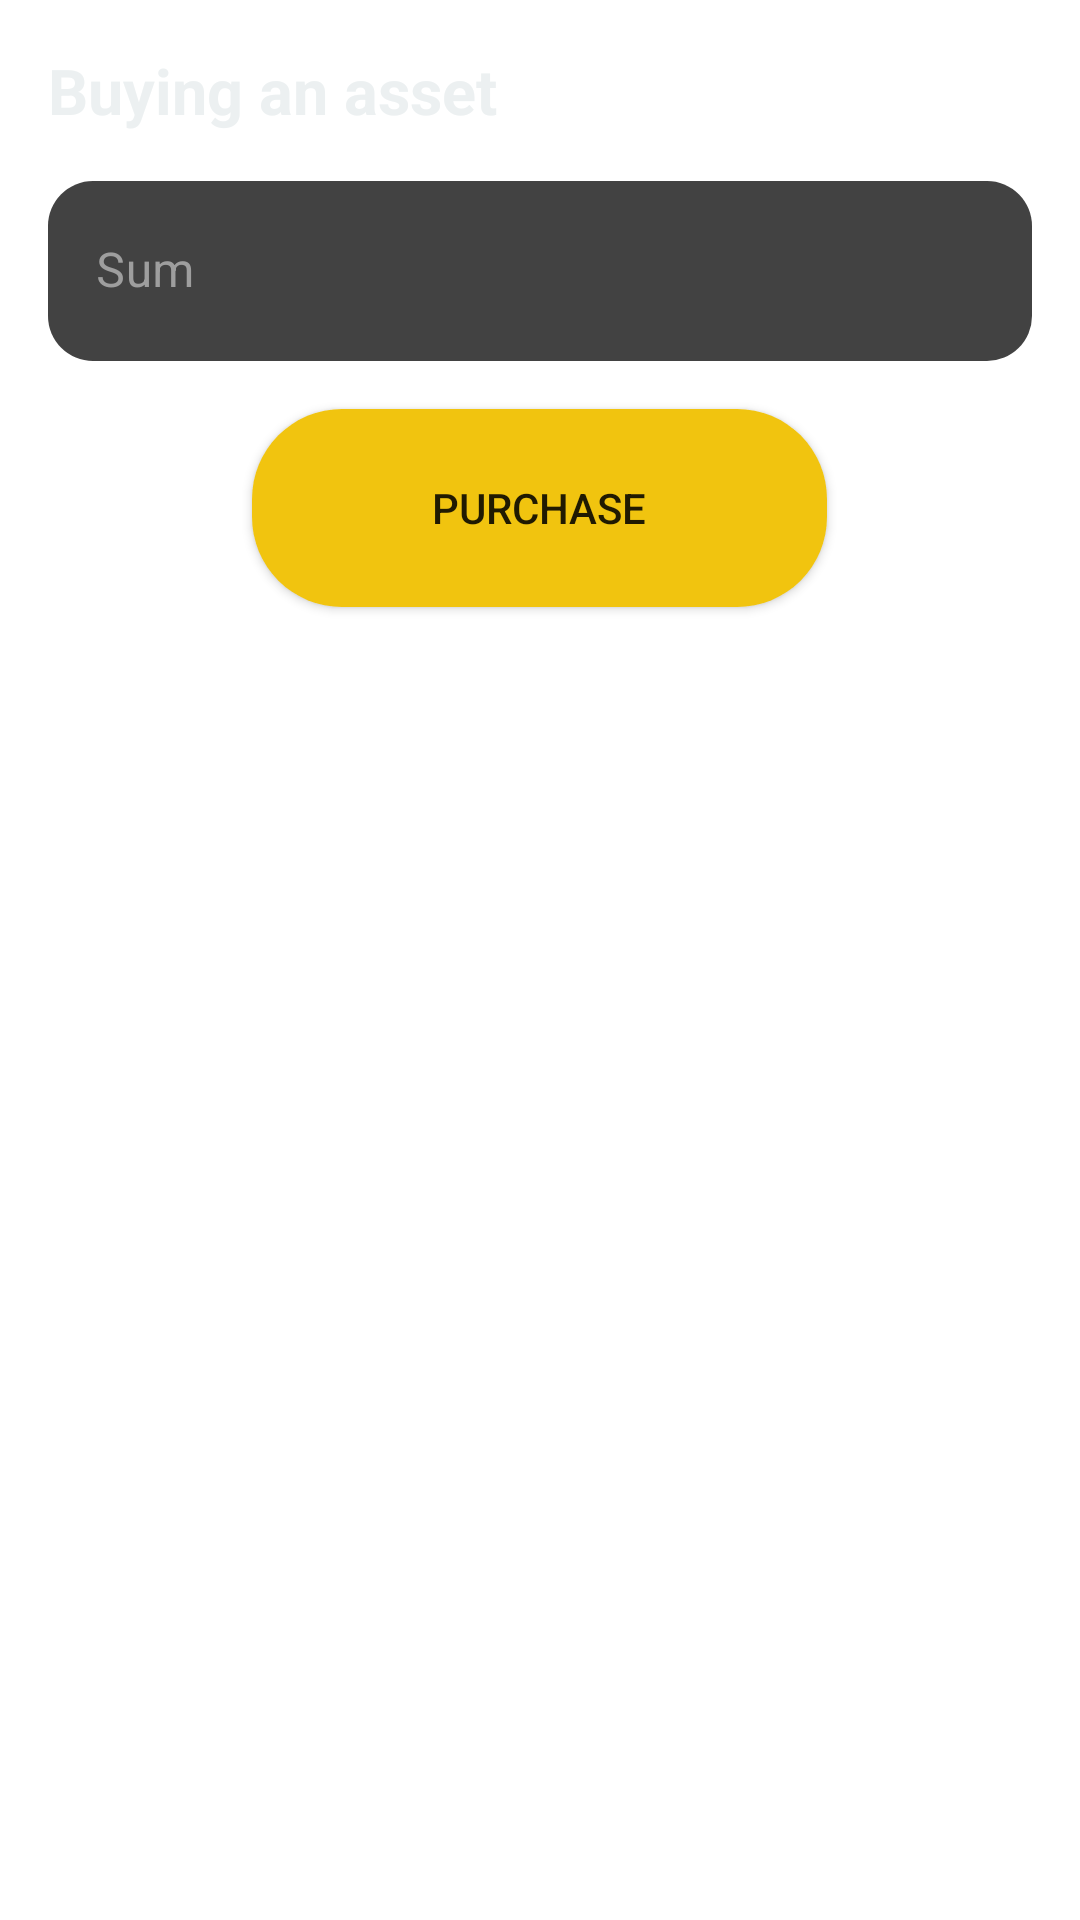

Produce the Android XML layout that renders to this screen, including the resource entries it uses.
<!-- AndroidManifest.xml: application theme Theme.RaribleApp -->
<!-- res/layout/buy_asset_fragment.xml -->
<?xml version="1.0" encoding="utf-8"?>
<RelativeLayout xmlns:android="http://schemas.android.com/apk/res/android"
    android:layout_width="match_parent"
    android:layout_height="wrap_content"
    xmlns:app="http://schemas.android.com/apk/res-auto"
    xmlns:tools="http://schemas.android.com/tools"
    android:padding="@dimen/fragment_vertical_margin">

    <LinearLayout
        android:id="@+id/buy_asset_main_container"
        android:layout_width="match_parent"
        android:layout_height="wrap_content"
        android:orientation="vertical">

        <TextView
            android:layout_width="match_parent"
            android:layout_height="wrap_content"
            android:text="Buying an asset"
            android:textColor="@color/light_text_color"
            android:textSize="21sp"
            android:textStyle="bold"/>

        <com.google.android.material.textfield.TextInputLayout
            android:id="@+id/buy_asset_sum_til"
            android:layout_width="match_parent"
            android:layout_height="wrap_content"
            android:layout_marginTop="@dimen/fragment_vertical_margin"
            android:hint="@string/sum_label"
            android:textColorHint="@color/darker_text_color"
            app:boxStrokeWidth="0dp"
            app:boxStrokeWidthFocused="0dp"
            app:hintTextColor="@color/light_text_color">

            <com.google.android.material.textfield.TextInputEditText
                android:id="@+id/buy_asset_sum_et"
                android:layout_width="match_parent"
                android:layout_height="60dp"
                android:background="@drawable/background_dark_light_field"
                android:inputType="numberDecimal"
                android:textColor="@color/light_text_color"
                android:textCursorDrawable="@null"/>

        </com.google.android.material.textfield.TextInputLayout>

        <Button
            android:id="@+id/buy_asset_btn"
            android:layout_width="wrap_content"
            android:layout_height="66dp"
            android:layout_margin="@dimen/fragment_vertical_margin"
            android:paddingLeft="@dimen/side_padding_btn_login"
            android:paddingRight="@dimen/side_padding_btn_login"
            android:text="@string/buy_label"
            android:background="@drawable/background_login_btn"
            android:theme="@style/ButtonLoginStyle"
            android:layout_gravity="center"
            android:gravity="center"
            android:visibility="visible"/>

    </LinearLayout>

    <RelativeLayout
        android:id="@+id/success_buying_asset_container"
        android:layout_width="match_parent"
        android:layout_height="wrap_content"
        android:visibility="gone">

        <TextView
            android:id="@+id/success_title_message_label"
            android:layout_width="wrap_content"
            android:layout_height="wrap_content"
            android:text="@string/congrats"
            android:textStyle="bold"
            android:layout_centerHorizontal="true"
            android:gravity="center_horizontal"
            android:textSize="26sp"
            android:textColor="@color/success_message_color"/>

        <TextView
            android:id="@+id/success_message_label"
            android:layout_width="wrap_content"
            android:layout_height="wrap_content"
            android:text="@string/success_buying_asset"
            android:textStyle="normal"
            android:layout_marginTop="@dimen/fragment_vertical_margin"
            android:layout_centerHorizontal="true"
            android:gravity="center_horizontal"
            android:textSize="16sp"
            android:textColor="@color/light_text_color"
            android:layout_below="@id/success_title_message_label"/>

        <com.google.android.material.button.MaterialButton
            android:id="@+id/buy_asset_navigate_to_main_screen"
            android:layout_width="wrap_content"
            android:layout_height="wrap_content"
            android:layout_marginTop="32dp"
            android:paddingLeft="@dimen/side_padding_btn_login"
            android:paddingRight="@dimen/side_padding_btn_login"
            android:text="@string/to_main_screen"
            android:background="@drawable/background_login_btn"
            android:theme="@style/ButtonLoginStyle"
            android:layout_gravity="center"
            android:layout_centerHorizontal="true"
            android:visibility="visible"
            android:layout_below="@id/success_message_label"/>

    </RelativeLayout>

</RelativeLayout>
<!-- resources referenced by this layout -->
<resources>
  <color name="darker_text_color">#9e9e9e</color>
  <color name="light_text_color">#ecf0f1</color>
  <color name="success_message_color">#2ecc71</color>
  <dimen name="fragment_vertical_margin">16dp</dimen>
  <dimen name="side_padding_btn_login">60dp</dimen>
  <!-- drawable background_dark_light_field (drawable) -->
  <?xml version="1.0" encoding="utf-8"?>
  <shape xmlns:android="http://schemas.android.com/apk/res/android"
      android:shape="rectangle">
  
      <solid
          android:color="#424242"/>
  
      <corners
          android:radius="15dp"/>
  
  </shape>
  <!-- drawable background_login_btn (drawable) -->
  <ripple xmlns:android="http://schemas.android.com/apk/res/android"
      android:shape="rectangle" android:color="@color/white">
      <item android:id="@android:id/mask">
          <shape android:shape="rectangle">
              <corners
                  android:radius="30dp"/>
          </shape>
      </item>
      <item android:id="@android:id/background">
          <shape android:shape="rectangle">
              <solid
                  android:color="@color/login_btn_color"/>
              <corners
                  android:radius="30dp"/>
          </shape>
      </item>
  </ripple>
  <string name="buy_label">Purchase</string>
  <string name="congrats">Congratulations!</string>
  <string name="success_buying_asset">" You have successfully purchased an asset!"</string>
  <string name="sum_label">Sum</string>
  <string name="to_main_screen">To main screen</string>
  <style name="ButtonLoginStyle" parent="ThemeOverlay.MaterialComponents.Light">
          <item name="colorPrimary">@color/login_btn_color</item>
          <item name="colorOnPrimary">@color/login_field_background</item>
          <item name="colorButtonNormal">@color/login_field_background</item>
          <item name="colorAccent">@color/login_btn_color</item>
      </style>
  <color name="white">#FFFFFFFF</color>
  <color name="login_btn_color">#f1c40f</color>
  <color name="login_field_background">#212121</color>
  <color name="black">#FF000000</color>
  <color name="purple_700">#FF3700B3</color>
  <color name="teal_200">#FF03DAC5</color>
  <color name="teal_700">#FF018786</color>
  <style name="AppBottomSheetDialogTheme" parent="Theme.MaterialComponents.Light.BottomSheetDialog">
          <item name="bottomSheetStyle">@style/BottomSheetStyle</item>
      </style>
  <style name="BottomNavigationViewStyle" parent="Widget.MaterialComponents.BottomNavigationView">
          <item name="materialThemeOverlay">@style/ThemeOverlay.App.BottomNavigationView</item>
      </style>
  <style name="BottomSheetStyle" parent="Widget.Design.BottomSheet.Modal">
          <item name="android:background">@drawable/success_register_fragment_bg</item>
      </style>
  <style name="ThemeOverlay.App.BottomNavigationView" parent="">
          <item name="colorPrimary">@color/login_btn_color</item>
          <item name="colorOnSurface">@color/white</item>
          <item name="colorSurface">@color/black</item>
      </style>
  <!-- drawable success_register_fragment_bg (drawable) -->
  <?xml version="1.0" encoding="utf-8"?>
  <shape xmlns:android="http://schemas.android.com/apk/res/android"
      android:shape="rectangle">
  
      <solid android:color="@color/login_field_background"/>
  
      <corners android:topLeftRadius="20dp"
          android:topRightRadius="20dp"/>
  
  </shape>
</resources>
